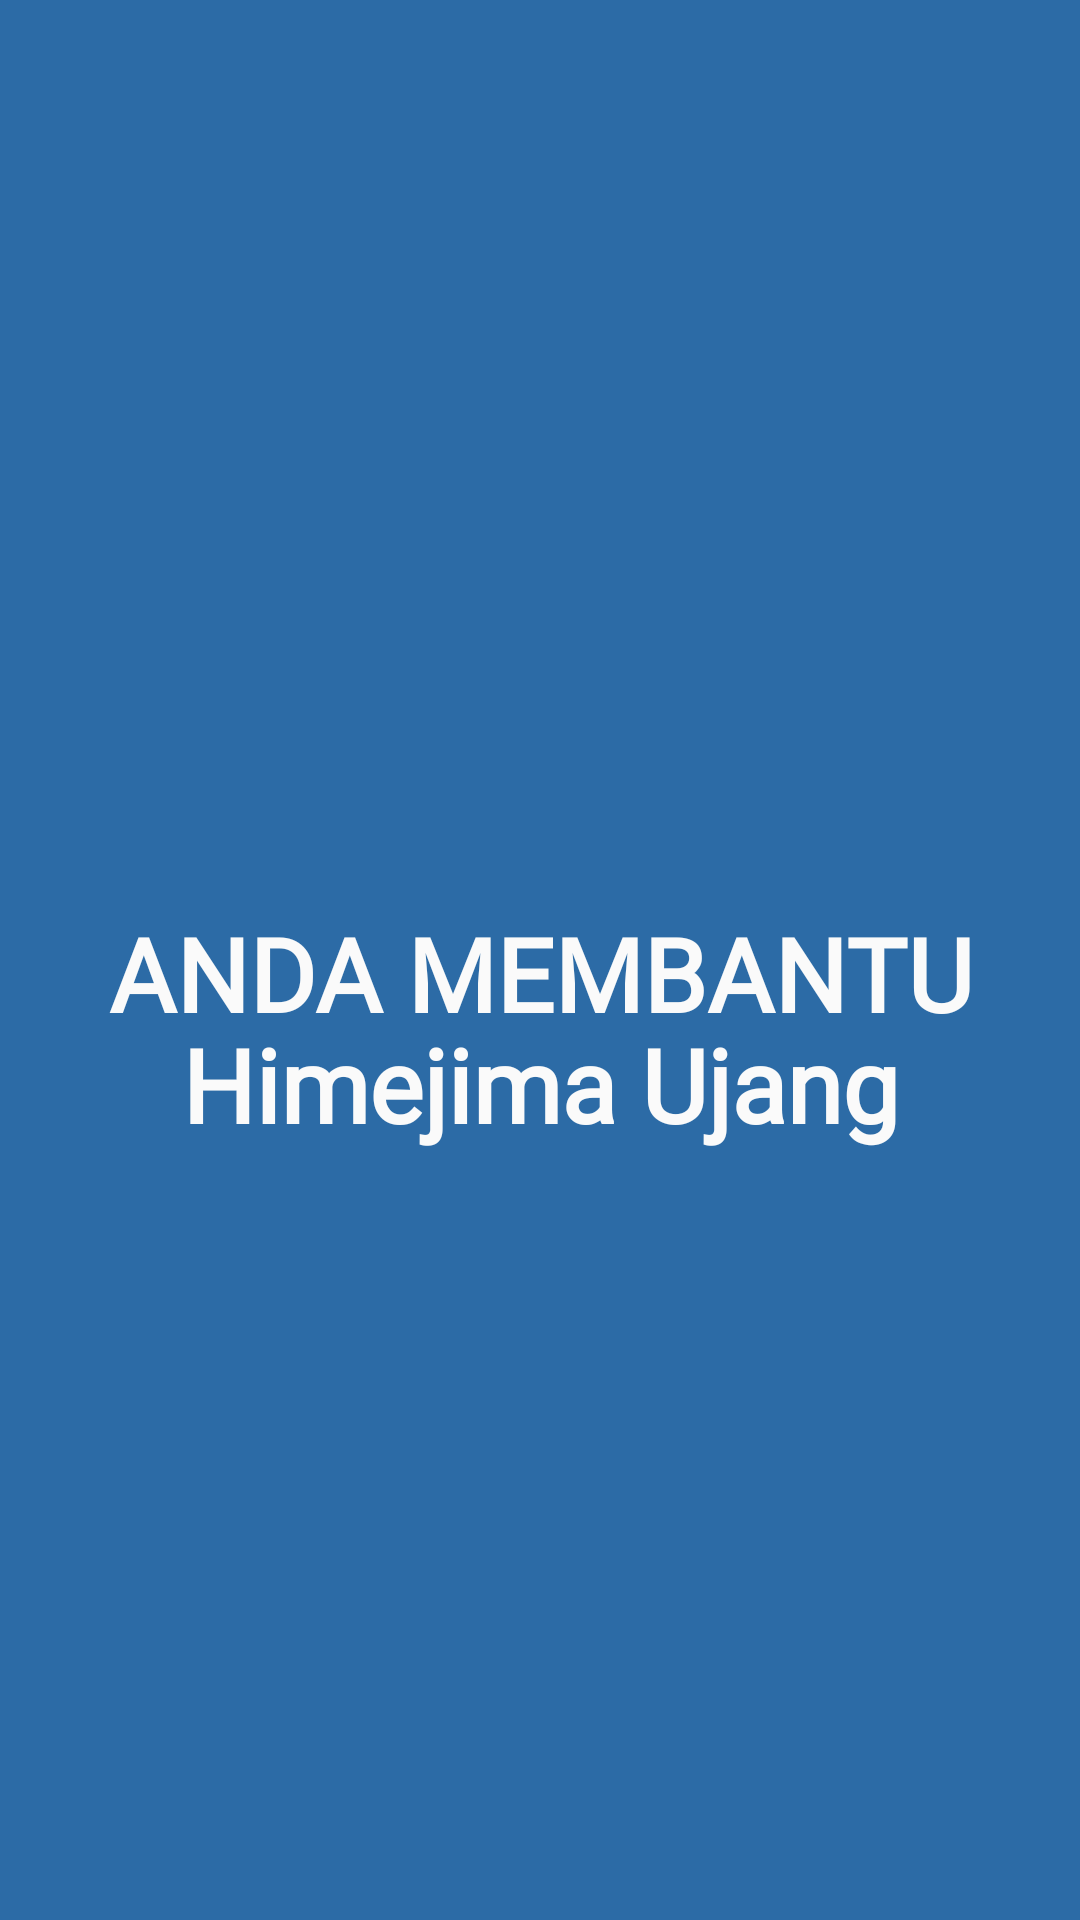

Layout XML and referenced resources for this Android screen:
<!-- AndroidManifest.xml: application theme Theme.LindungiLansia -->
<!-- res/layout/fragment_caregiver_notifikasi_membantu.xml -->
<?xml version="1.0" encoding="utf-8"?>
<androidx.constraintlayout.widget.ConstraintLayout xmlns:android="http://schemas.android.com/apk/res/android"
    xmlns:app="http://schemas.android.com/apk/res-auto"
    xmlns:tools="http://schemas.android.com/tools"
    android:layout_width="match_parent"
    android:layout_height="match_parent"
    android:background="@color/primary_blue"
    tools:context=".CaregiverNotifikasiMembantuFragment">

    <TextView
        android:id="@+id/alert_Atribut"
        android:layout_width="329dp"
        android:layout_height="37dp"
        android:fontFamily="@font/sen"
        android:text="Anda Membantu"
        android:textAlignment="center"
        android:textAllCaps="true"
        android:textColor="@color/background"
        android:textSize="34sp"
        android:textStyle="bold"
        app:layout_constraintBottom_toBottomOf="parent"
        app:layout_constraintEnd_toEndOf="parent"
        app:layout_constraintStart_toStartOf="parent"
        app:layout_constraintTop_toTopOf="parent" />

    <TextView
        android:id="@+id/alert_nama_Atribut"
        android:layout_width="275dp"
        android:layout_height="58dp"
        android:fontFamily="@font/sen"
        android:text="Himejima Ujang"
        android:textAlignment="center"
        android:textColor="@color/background"
        android:textSize="34sp"
        android:textStyle="bold"
        app:layout_constraintBottom_toBottomOf="parent"
        app:layout_constraintEnd_toEndOf="parent"
        app:layout_constraintStart_toStartOf="parent"
        app:layout_constraintTop_toTopOf="parent"
        app:layout_constraintVertical_bias="0.582" />

    <ImageView
        android:id="@+id/imageView3"
        android:layout_width="199dp"
        android:layout_height="171dp"
        android:src="@drawable/ic_round_check_circle_outline_24"
        app:layout_constraintBottom_toBottomOf="parent"
        app:layout_constraintEnd_toEndOf="parent"
        app:layout_constraintStart_toStartOf="parent"
        app:layout_constraintTop_toTopOf="parent"
        app:layout_constraintVertical_bias="0.21" />

</androidx.constraintlayout.widget.ConstraintLayout>
<!-- resources referenced by this layout -->
<resources>
  <color name="background">#FAFAFA</color>
  <color name="primary_blue">#2C6BA6</color>
  <style name="Theme.LindungiLansia" parent="Theme.MaterialComponents.DayNight.DarkActionBar">
          
          <item name="colorPrimary">@color/primary_blue</item>
          <item name="colorPrimaryVariant">@color/shadow_blue</item>
          <item name="colorOnPrimary">@color/pure_white</item>
          
          <item name="colorSecondary">@color/primary_blue</item>
          <item name="colorSecondaryVariant">@color/pure_white</item>
          <item name="colorOnSecondary">@color/pure_white</item>
          
          <item name="android:statusBarColor">@color/pure_white</item>
          
      </style>
  <color name="shadow_blue">#96C3EC</color>
  <color name="pure_white">#FFFFFF</color>
</resources>
